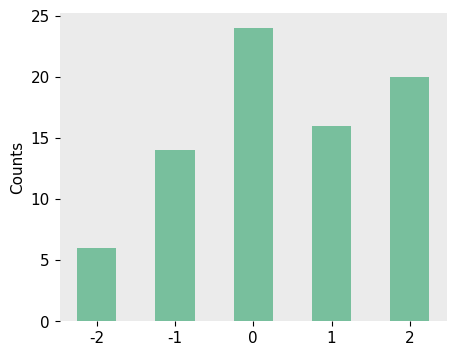

The matplotlib source for this figure: (Note: this script raises an exception after producing the figure.)
import matplotlib.pyplot as plt

# plot setting
FONT_SIZE = 11
TICK_SIZE = 11
LEGEND_FONT_SIZE = 8


plt.rc('font', size=FONT_SIZE)          # controls default text sizes
plt.rc('axes', titlesize=FONT_SIZE)     # fontsize of the axes title
plt.rc('axes', labelsize=FONT_SIZE)    # fontsize of the x and y labels
plt.rc('xtick', labelsize=TICK_SIZE)    # fontsize of the tick labels
plt.rc('ytick', labelsize=TICK_SIZE)    # fontsize of the tick labels
plt.rc('legend', fontsize=LEGEND_FONT_SIZE)    # legend fontsize
plt.rc('figure', titlesize=42)  # fontsize of the figure title
plt.rcParams["font.family"] = "Times New Roman"

data = {'Very negative': 6, 'Somewhat Negative': 14, 'Neutral': 24,  'Somewhat Positive': 16, 'Very Positive': 20}

# Extract labels and values
labels = list(data.keys())
values = list(data.values())


fig, ax = plt.subplots(figsize=(5, 4))

# Create bar plot
plt.bar([-2, -1, 0, 1, 2], values, width=0.5, color="#78bf9d")

# Add labels and title
plt.ylabel('Counts')
# plt.xticks(rotation = 18) # Rotates X-Axis Ticks by 45-degrees
ax.set_facecolor('#EBEBEB')
[ax.spines[side].set_visible(False) for side in ax.spines]

# Display the plot
plt.savefig("persona_annotation_bars/sentiment-person.pdf", bbox_inches='tight')

